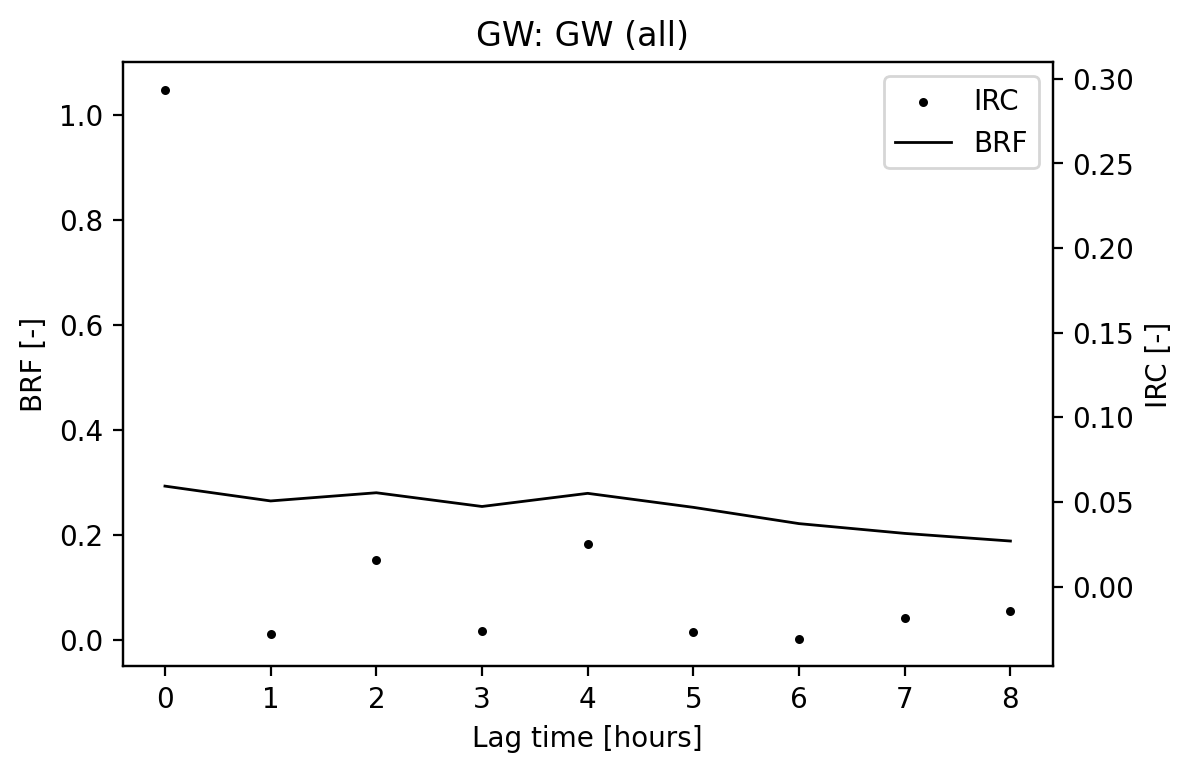

Source data for this figure (header and first rows):
Lag [hours], IRC [-], BRF [-]
0.0, 0.2934, 0.2934
1.0, -0.02825, 0.2651
2.0, 0.0156, 0.2807
3.0, -0.02615, 0.2546
4.0, 0.02503, 0.2796
5.0, -0.02667, 0.2529
6.0, -0.031, 0.2219
7.0, -0.01861, 0.2033
8.0, -0.01454, 0.1888
